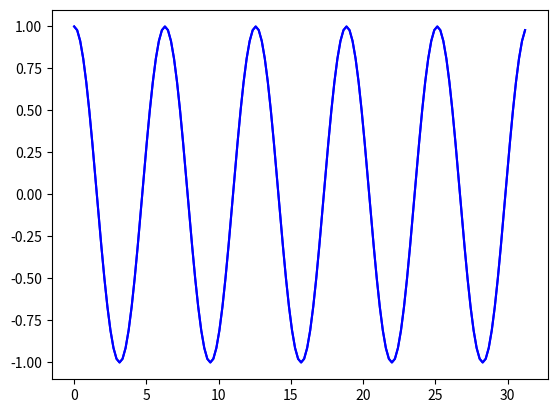

Reproduce this figure in Python.

from math import radians
import numpy as np     # installed with matplotlib
import matplotlib.pyplot as plt

def main():
    x = np.arange(0, radians(1800), radians(12))
    plt.plot(x, np.cos(x), 'b')
    plt.show()

main()

main()